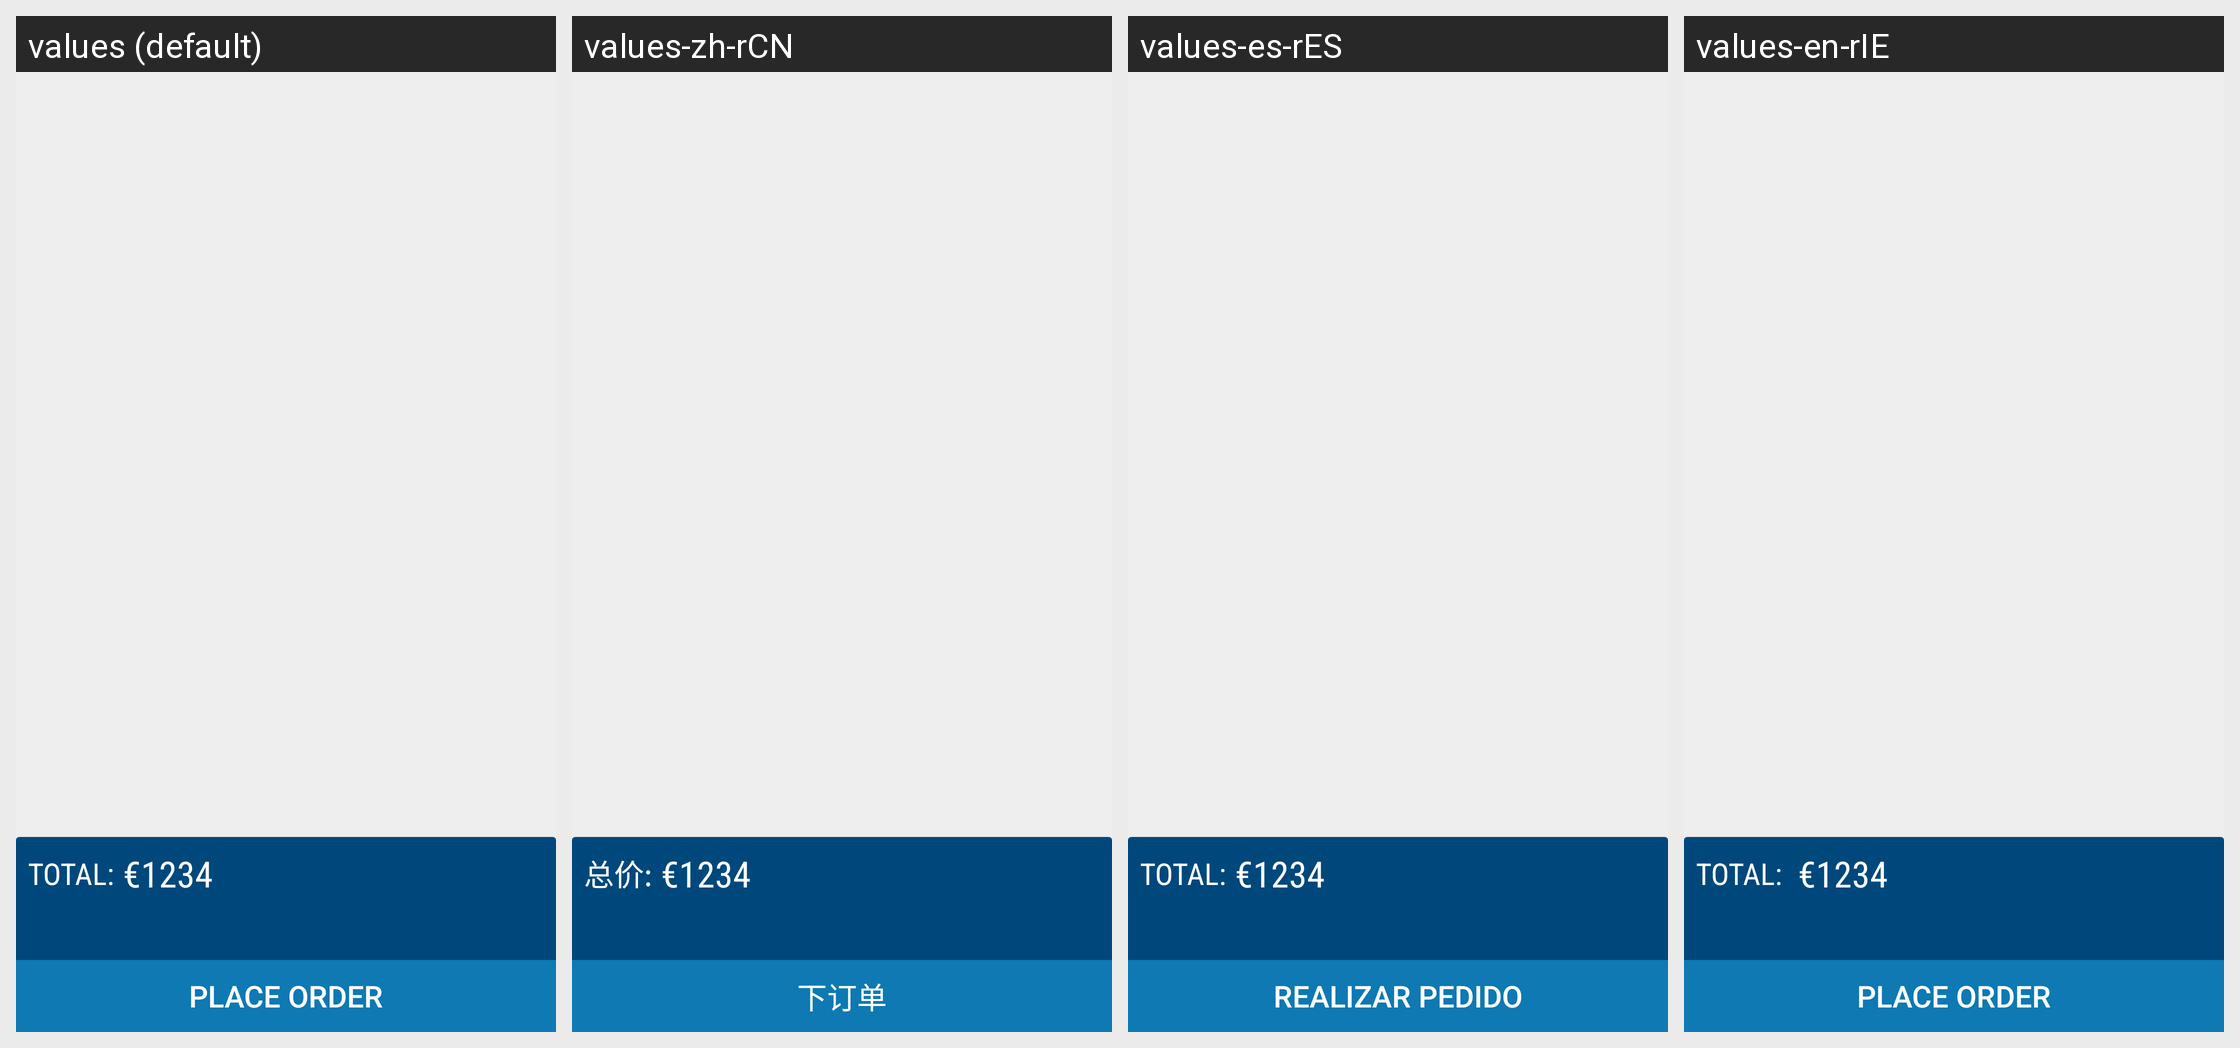

Translations of the strings shown on this Android screen, per locale in the grid:
Android screen res/layout/activity_basket.xml rendered under 4 locales, left to right: values (default), values-zh-rCN, values-es-rES, values-en-rIE. Device: Nexus 5 (rendered at 1080×1920; each locale shown at half size, 540×960, under a caption strip naming it); theme CustomTheme.
Strings drawn on this screen, with the default value and each locale's value (text and hints the layout hard-codes, and strings that could not be matched under every locale, appear in the picture but are not listed):

total
  values: TOTAL:
  values-zh-rCN: 总价:
  values-es-rES: TOTAL:
  values-en-rIE: TOTAL: 

placeOrder
  values: Place Order
  values-zh-rCN: 下订单
  values-es-rES: Realizar pedido
  values-en-rIE: Place Order
